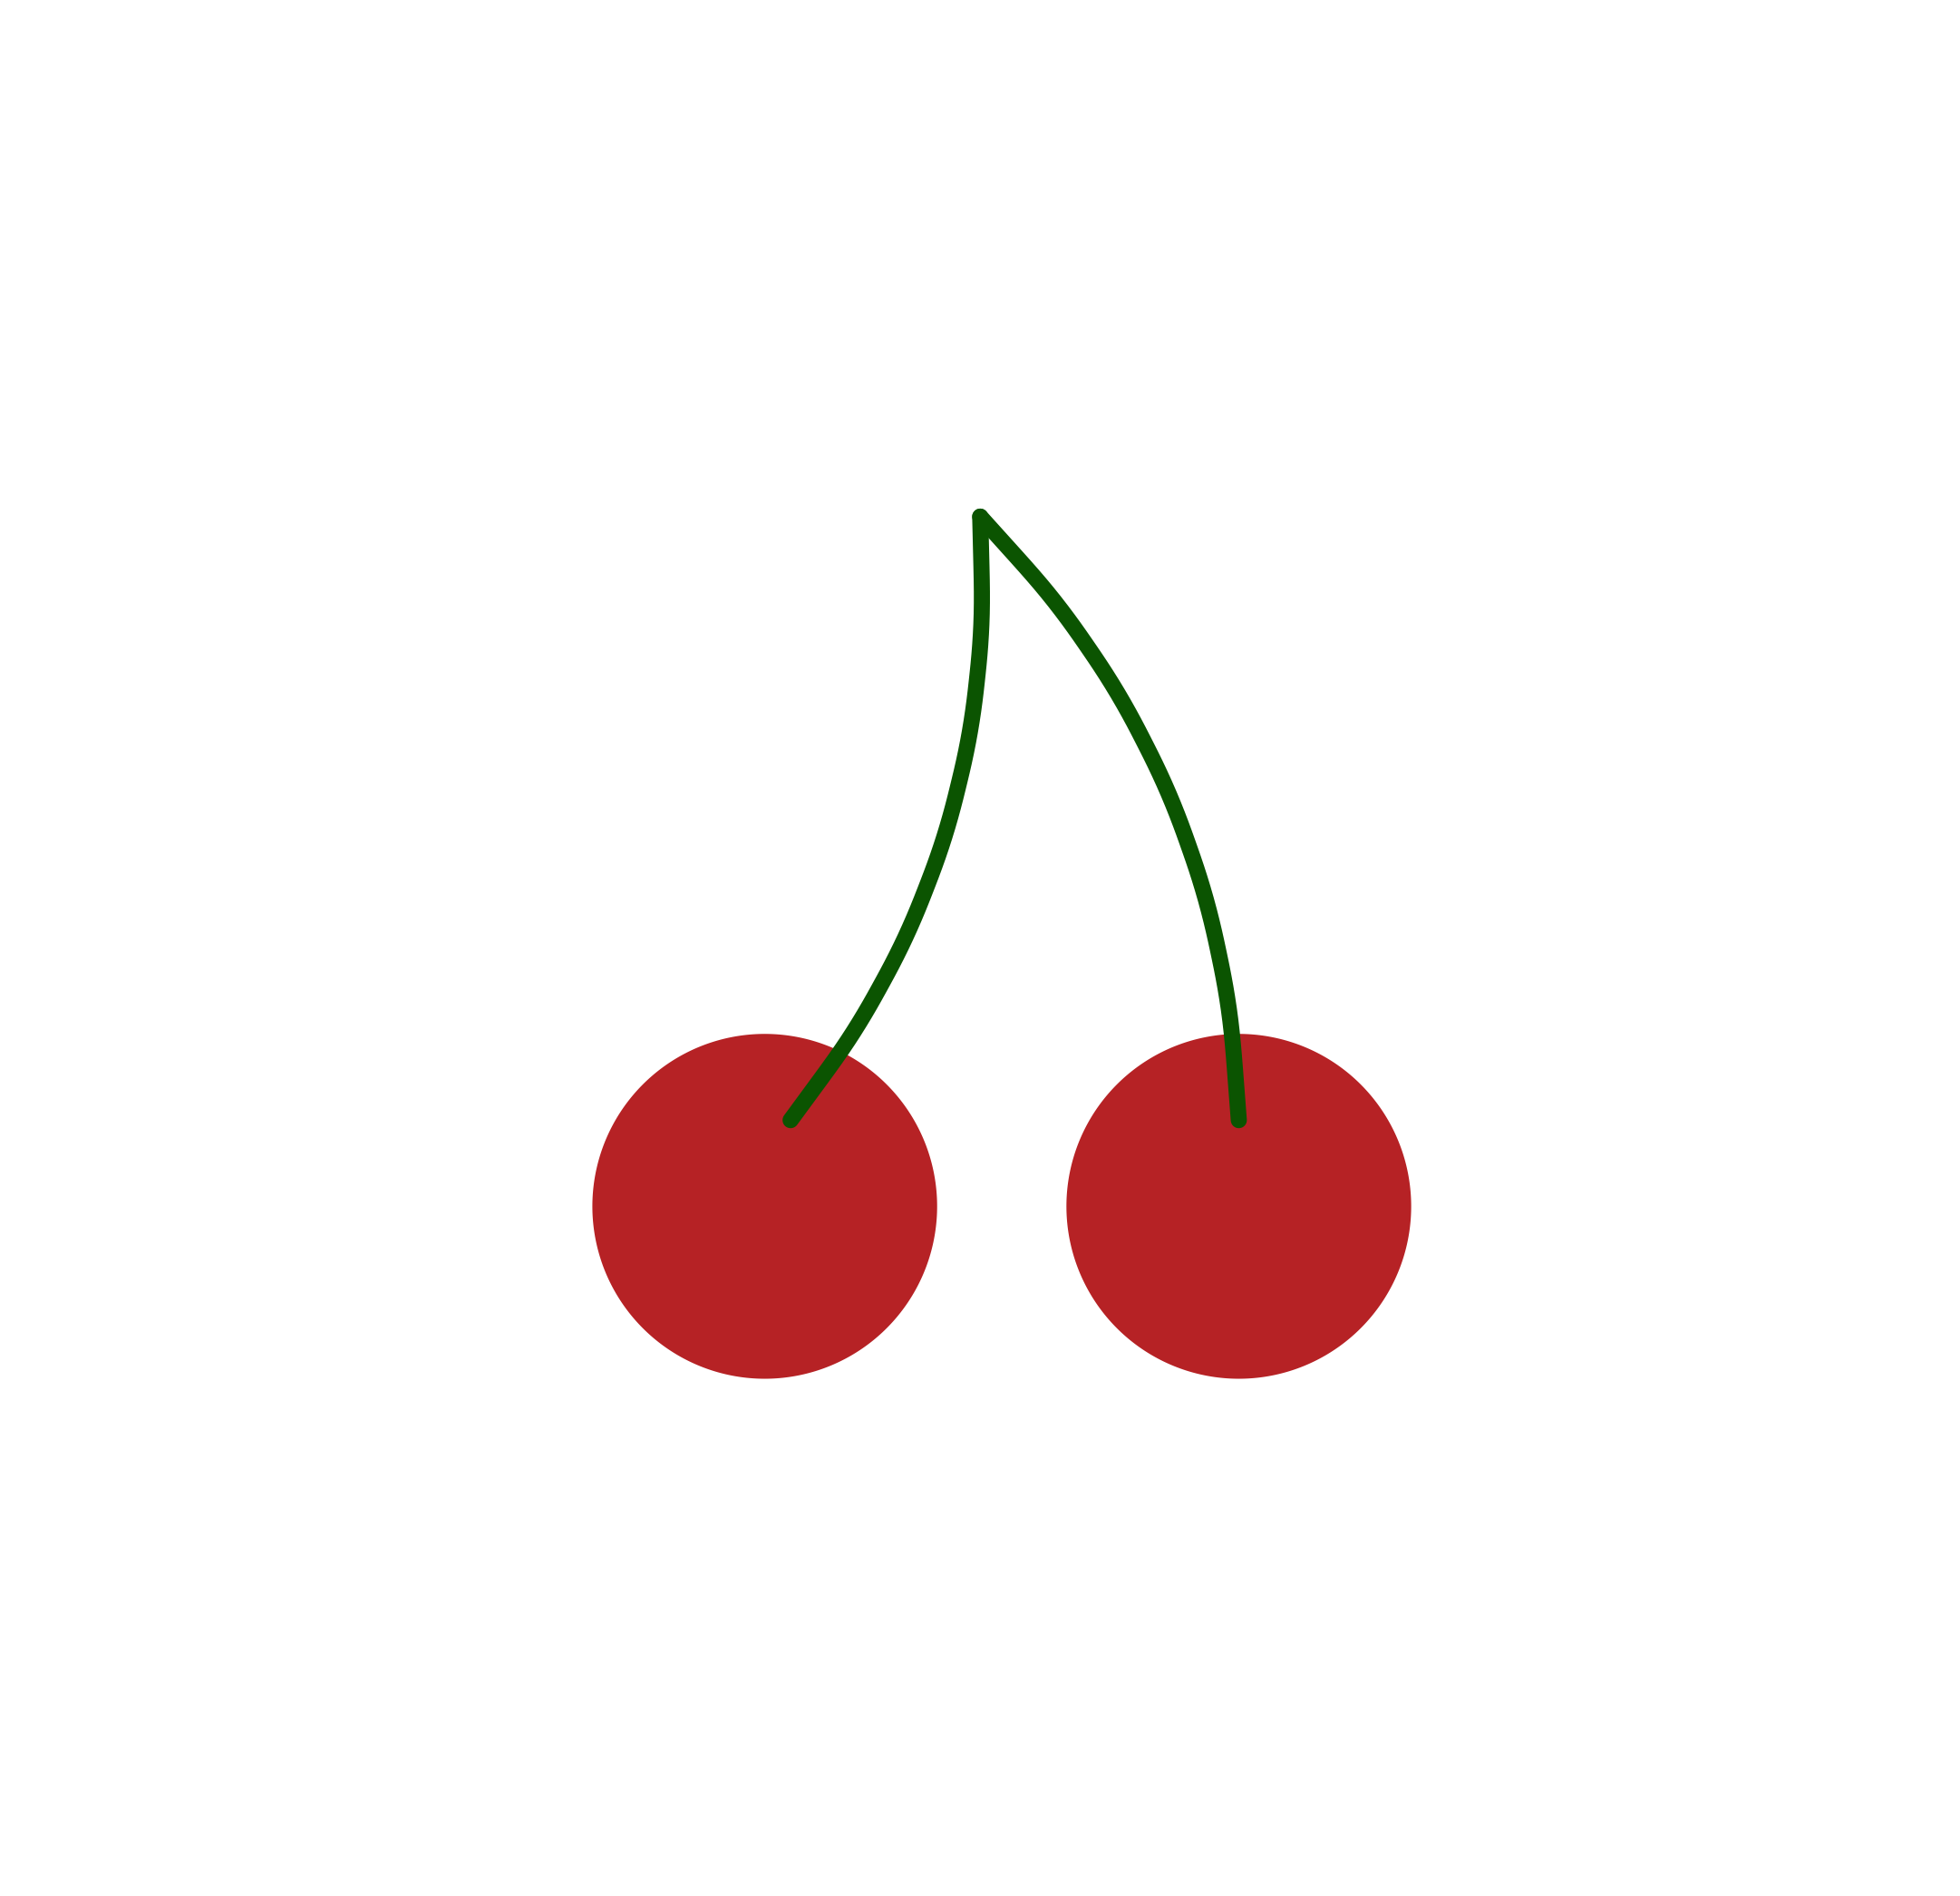

The R source for this figure:
library(ggforce)

ggplot() +
  geom_circle(aes(x0 = c(-2.5, 3), y0 = -3, r = 2), fill = "#C53631", colour = NA) +
  geom_curve(aes(x = c(-2.2, 3), y = -2, xend = 0, yend = 5), size = 2, colour = "darkgreen", curvature = 0.2, lineend = "round") +
  coord_fixed(xlim = c(-10, 10), ylim = c(-10, 10)) +
  theme_void() +
  ggsave("cherry/cherry.png", height = 7, width = 7)
